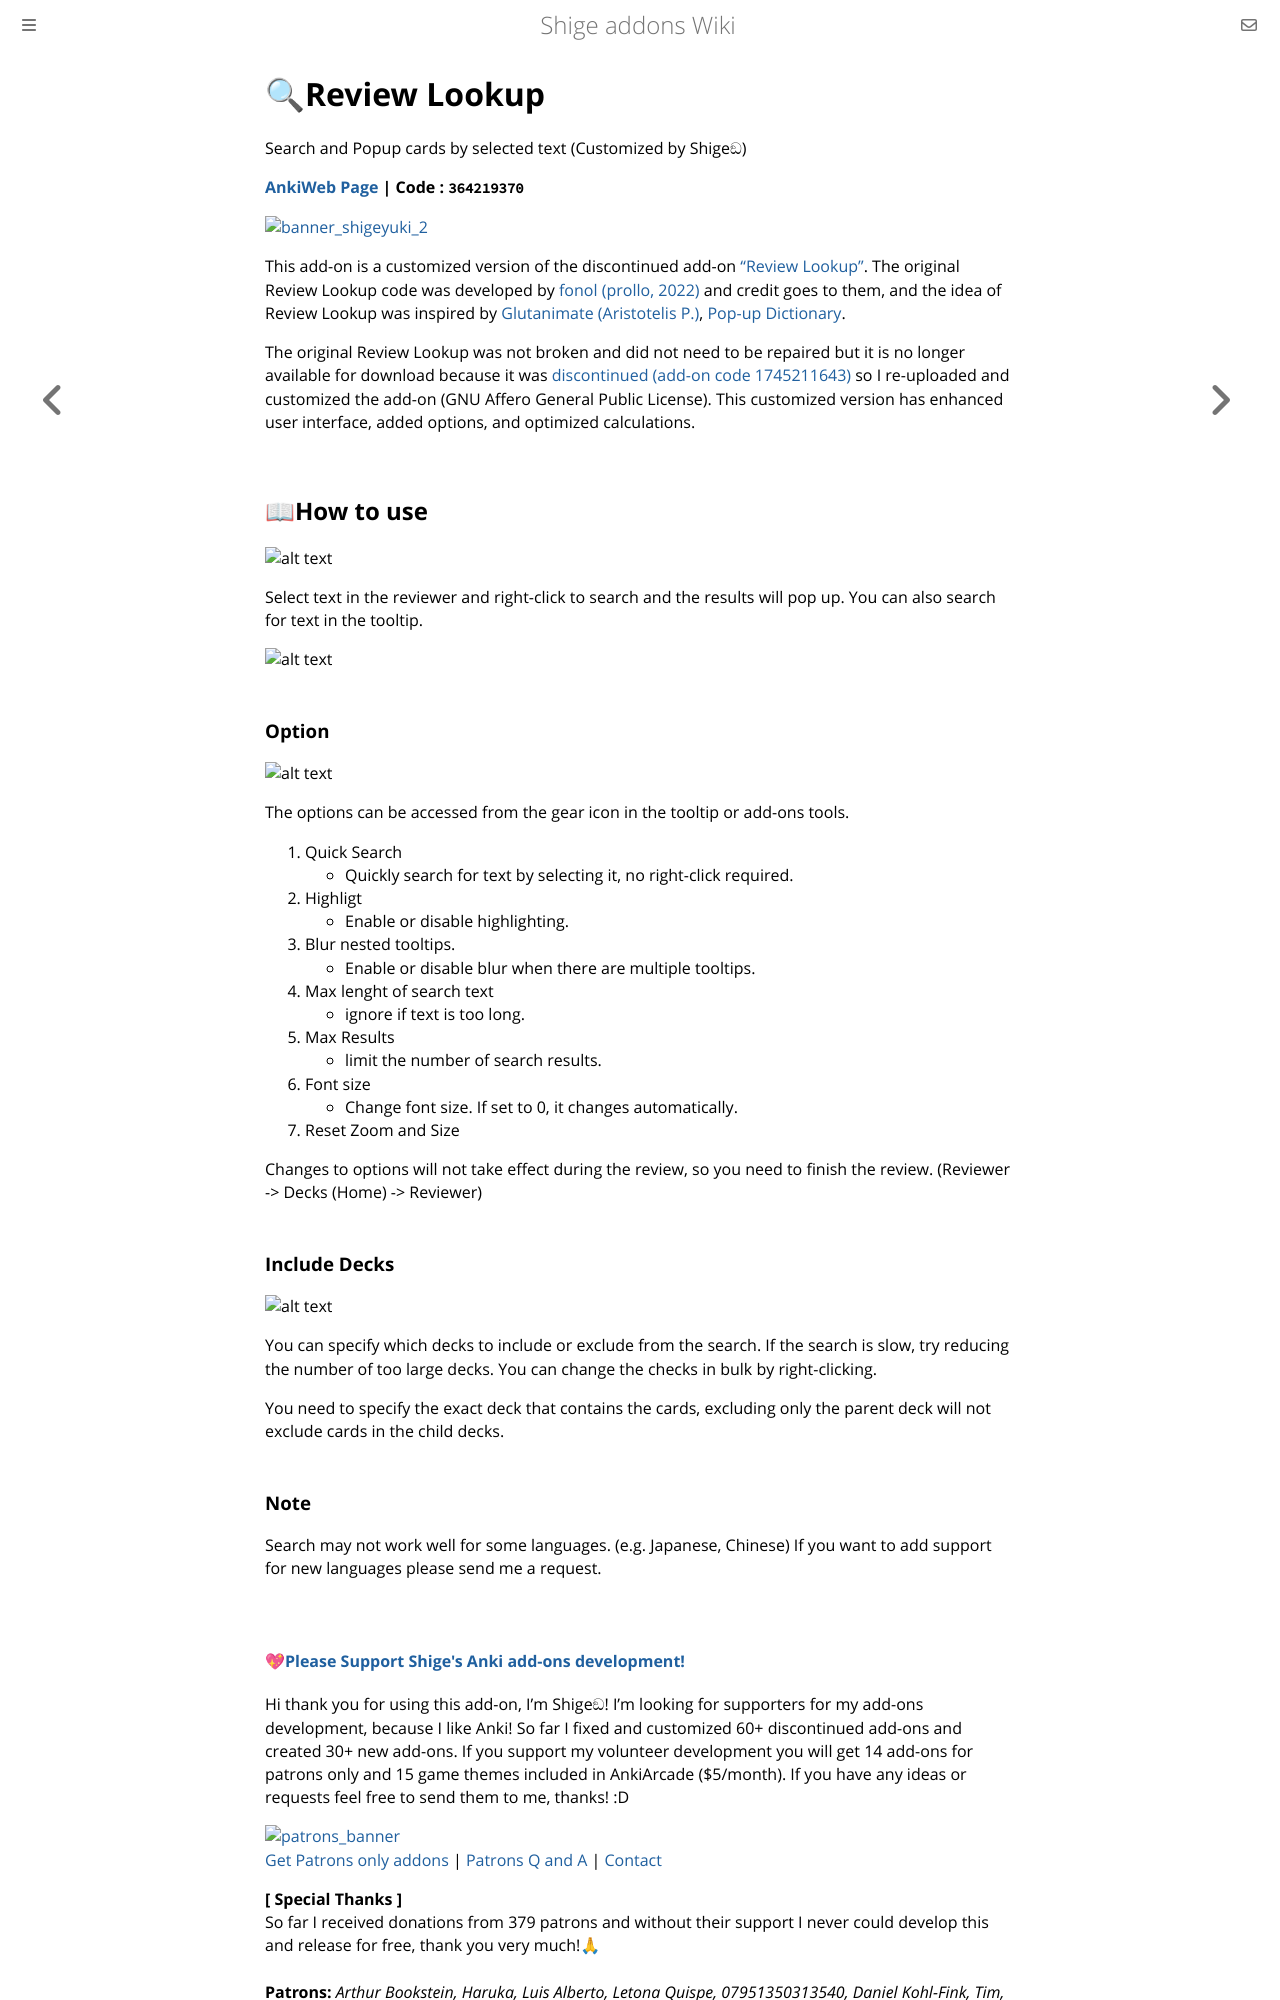

repository: shigeyukey/shige-addons-wiki · page: review-lookup.html · generator: mdbook

# 🔍Review Lookup
Search and Popup cards by selected text (Customized by Shigeඞ)

**[AnkiWeb Page](https://ankiweb.net/shared/info/364219370) | Code : `364219370`**

<!-- Customized -->
[![banner_shigeyuki_2](https://github.com/shigeyukey/Pokemanki-Gold/assets/124401518/8408c164-e95c-4e40-98c1-393b03e04bcb)](https://www.reddit.com/user/Shige-yuki)


This add-on is a customized version of the discontinued add-on <a href="https://github.com/fonol/anki-review-lookup" target="_blank">"Review Lookup"</a>. The original Review Lookup code was developed by <a href="https://github.com/fonol" target="_blank">fonol (prollo, 2022)</a> and credit goes to them, and the idea of Review Lookup was inspired by [Glutanimate (Aristotelis P.)](https://glutanimate.com/), [Pop-up Dictionary](https://ankiweb.net/shared/info/153625306).

The original Review Lookup was not broken and did not need to be repaired but it is no longer available for download because it was [discontinued (add-on code 1745211643)](https://ankiweb.net/shared/info/1745211643) so I re-uploaded and customized the add-on (GNU Affero General Public License). This customized version has enhanced user interface, added options, and optimized calculations.

<!-- https://github.com/fonol/anki-review-lookup -->



## 📖How to use


![alt text](<https://shigeyukey.github.io/shige-addons-wiki/images/Review%20lookup/04.png>)

Select text in the reviewer and right-click to search and the results will pop up. You can also search for text in the tooltip.


![alt text](<https://shigeyukey.github.io/shige-addons-wiki/images/Review%20lookup/05.png>)

### Option

![alt text](<https://shigeyukey.github.io/shige-addons-wiki/images/Review%20lookup/06.png>)

The options can be accessed from the gear icon in the tooltip or add-ons tools.

1. Quick Search
    * Quickly search for text by selecting it, no right-click required.
2. Highligt
    * Enable or disable highlighting.
3. Blur nested tooltips.
    * Enable or disable blur when there are multiple tooltips.
4. Max lenght of search text
    * ignore if text is too long.
5. Max Results
    * limit the number of search results.
6. Font size
    * Change font size. If set to 0, it changes automatically.
7. Reset Zoom and Size

Changes to options will not take effect during the review, so you need to finish the review. (Reviewer -> Decks (Home) -> Reviewer)

### Include Decks

![alt text](<https://shigeyukey.github.io/shige-addons-wiki/images/Review%20lookup/07.png>)

You can specify which decks to include or exclude from the search. If the search is slow, try reducing the number of too large decks. You can change the checks in bulk by right-clicking.

You need to specify the exact deck that contains the cards, excluding only the parent deck will not exclude cards in the child decks.
